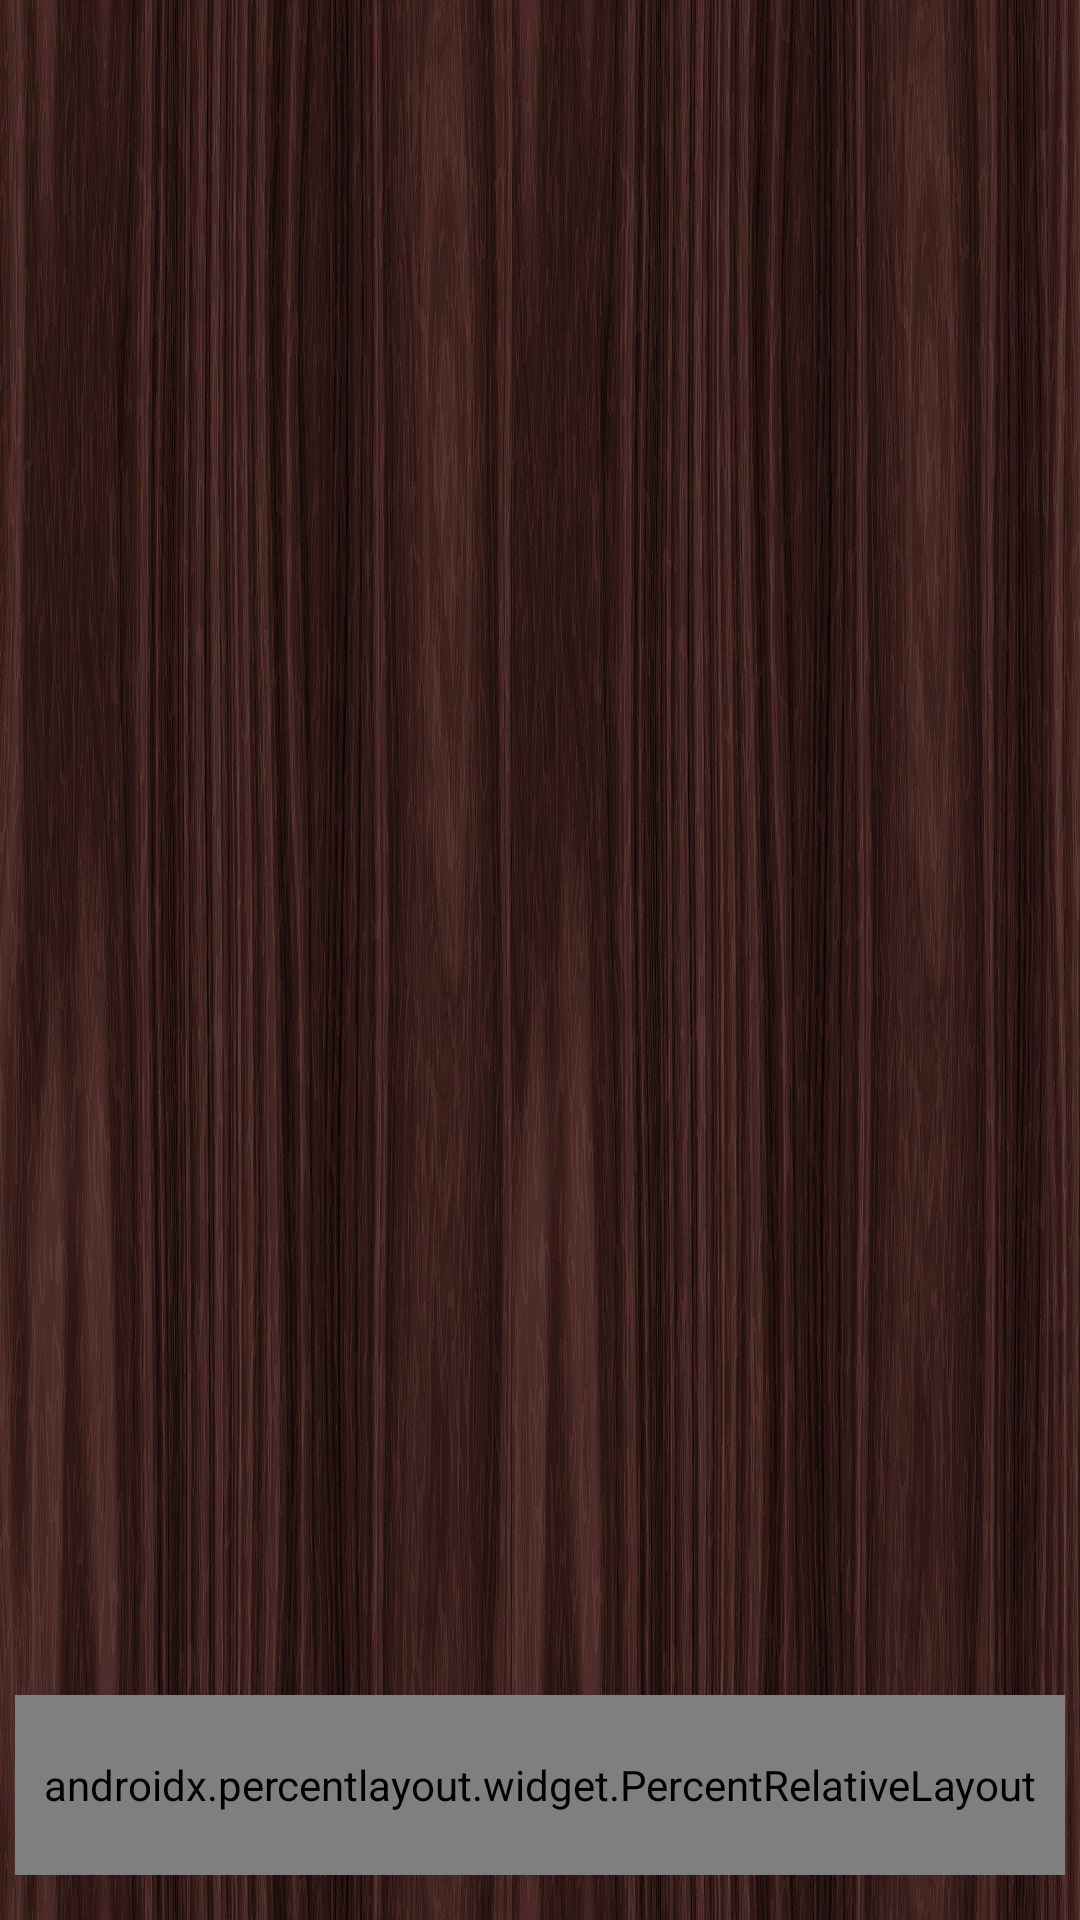

Android layout source for this screen:
<!-- AndroidManifest.xml: application theme Theme.Design.NoActionBar -->
<!-- res/layout/activity_class_chat.xml -->
<?xml version="1.0" encoding="utf-8"?>
<androidx.constraintlayout.widget.ConstraintLayout xmlns:android="http://schemas.android.com/apk/res/android"
    xmlns:app="http://schemas.android.com/apk/res-auto"
    xmlns:tools="http://schemas.android.com/tools"
    android:layout_width="match_parent"
    android:background="@drawable/teacher_home_page"
    android:layout_height="match_parent"
    tools:context=".class_chat_activity">

    <androidx.recyclerview.widget.RecyclerView
        android:id="@+id/class_chat_RecyclerView"
        android:layout_width="match_parent"
        android:layout_height="0dp"
        android:layout_marginStart="1dp"
        android:layout_marginTop="50dp"
        android:layout_marginEnd="1dp"
        app:layout_constraintBottom_toTopOf="@+id/classChatRelativeLayout"
        app:layout_constraintEnd_toEndOf="parent"
        app:layout_constraintStart_toStartOf="parent"
        app:layout_constraintTop_toTopOf="parent" />

    <LinearLayout
        android:layout_width="match_parent"
        android:layout_height="wrap_content"
        app:layout_constraintStart_toStartOf="parent"
        app:layout_constraintEnd_toEndOf="parent"
        app:layout_constraintBottom_toTopOf="@+id/classChatRelativeLayout">

        <FrameLayout
            android:id="@+id/containerForAttach"
            android:layout_width="match_parent"
            android:layout_height="wrap_content"/>

    </LinearLayout>

    <androidx.percentlayout.widget.PercentRelativeLayout
        android:id="@+id/classChatRelativeLayout"
        android:layout_width="match_parent"
        android:layout_marginBottom="15dp"
        android:layout_marginStart="5dp"
        android:layout_marginEnd="5dp"
        android:layout_height="60dp"
        android:background="@drawable/chat_layout_background_display"
        app:layout_constraintTop_toBottomOf="@+id/class_chat_RecyclerView"
        app:layout_constraintBottom_toBottomOf="parent"
        app:layout_constraintStart_toStartOf="parent"
        app:layout_constraintEnd_toEndOf="parent">

        <ImageButton
            android:id="@+id/insertClassChatEmojiButton"
            android:layout_width="wrap_content"
            android:layout_height="match_parent"
            android:layout_marginStart="0dp"
            android:padding="5dp"
            android:background="@color/fui_transparent"
            android:src="@drawable/ic_baseline_emoji_emotions_24"/>

        <ImageButton
            android:id="@+id/insertClassChatAttachButton"
            android:layout_width="wrap_content"
            android:layout_height="match_parent"
            android:background="@color/fui_transparent"
            android:padding="5dp"
            android:layout_toEndOf="@+id/EmojisToSelect"
            android:src="@drawable/ic_baseline_attach_file_24"/>

        <ImageButton
            android:id="@+id/insertClassChatSendButton"
            android:layout_width="wrap_content"
            android:layout_height="match_parent"
            android:layout_marginStart="0dp"
            android:padding="5dp"
            android:background="@color/fui_transparent"
            android:src="@drawable/ic_baseline_send_24"
            android:visibility="gone"
            android:layout_toEndOf="@+id/insertClassChatAttachButton"/>

        <ImageButton
            android:id="@+id/insertClassChatSendAudioButton"
            android:layout_width="wrap_content"
            android:layout_height="match_parent"
            android:layout_marginStart="0dp"
            android:padding="5dp"
            android:background="@color/fui_transparent"
            android:src="@drawable/ic_baseline_mic_24"
            android:layout_toEndOf="@+id/insertClassChatAttachButton"/>

        <hani.momanii.supernova_emoji_library.Helper.EmojiconEditText
            android:id="@+id/EmojisToSelect"
            app:layout_widthPercent="65%"
            android:layout_height="match_parent"
            android:layout_alignParentTop="true"
            android:layout_alignParentBottom="true"
            android:textSize="22sp"
            android:layout_marginBottom="5dp"
            android:hint="Type your text here"
            android:background="@drawable/chat_edittext_background_display"
            android:paddingStart="15dp"
            android:paddingEnd="10dp"
            android:layout_marginTop="5dp"
            android:layout_toEndOf="@+id/insertClassChatEmojiButton"
            android:layout_width="0dp"/>

        <Chronometer
            android:id="@+id/timesForAudioRecording"
            android:layout_width="72dp"
            android:layout_height="23dp"
            android:layout_alignParentTop="true"
            android:layout_alignParentBottom="true"
            android:layout_marginStart="-84dp"
            android:layout_marginTop="18dp"
            android:layout_marginEnd="5dp"
            android:gravity="end"
            android:visibility="gone"
            android:textColor="@color/red"
            android:layout_marginBottom="18dp"
            android:layout_toStartOf="@+id/insertClassChatAttachButton"
            android:layout_toEndOf="@+id/EmojisToSelect"
            android:textSize="20sp" />

    </androidx.percentlayout.widget.PercentRelativeLayout>

</androidx.constraintlayout.widget.ConstraintLayout>
<!-- resources referenced by this layout -->
<resources>
  <color name="red">#F60505</color>
  <!-- drawable chat_edittext_background_display (drawable) -->
  <?xml version="1.0" encoding="utf-8"?>
  <shape xmlns:android="http://schemas.android.com/apk/res/android">
  
      <solid android:color="#55FFFFFF"/>
  
      <corners android:bottomLeftRadius="30dp"
          android:bottomRightRadius="30dp"
          android:topLeftRadius="30dp"
          android:topRightRadius="30dp"/>
  
  
  </shape>
  <!-- drawable chat_layout_background_display (drawable) -->
  <?xml version="1.0" encoding="utf-8"?>
  <shape xmlns:android="http://schemas.android.com/apk/res/android">
  
      <solid android:color="#550AEFC1"/>
  
      <corners android:bottomLeftRadius="10dp"
          android:bottomRightRadius="10dp"
          android:topLeftRadius="10dp"
          android:topRightRadius="10dp"/>
  
  
  </shape>
  <!-- drawable ic_baseline_attach_file_24 (drawable) -->
  <vector android:height="30dp" android:tint="#EFDEDE"
      android:viewportHeight="24" android:viewportWidth="24"
      android:width="30dp" xmlns:android="http://schemas.android.com/apk/res/android">
      <path android:fillColor="@android:color/white" android:pathData="M16.5,6v11.5c0,2.21 -1.79,4 -4,4s-4,-1.79 -4,-4V5c0,-1.38 1.12,-2.5 2.5,-2.5s2.5,1.12 2.5,2.5v10.5c0,0.55 -0.45,1 -1,1s-1,-0.45 -1,-1V6H10v9.5c0,1.38 1.12,2.5 2.5,2.5s2.5,-1.12 2.5,-2.5V5c0,-2.21 -1.79,-4 -4,-4S7,2.79 7,5v12.5c0,3.04 2.46,5.5 5.5,5.5s5.5,-2.46 5.5,-5.5V6h-1.5z"/>
  </vector>
  <!-- drawable ic_baseline_emoji_emotions_24 (drawable) -->
  <vector android:height="30dp" android:tint="#EFDEDE"
      android:viewportHeight="24" android:viewportWidth="24"
      android:width="30dp" xmlns:android="http://schemas.android.com/apk/res/android">
      <path android:fillColor="@android:color/white" android:pathData="M11.99,2C6.47,2 2,6.48 2,12c0,5.52 4.47,10 9.99,10C17.52,22 22,17.52 22,12C22,6.48 17.52,2 11.99,2zM8.5,8C9.33,8 10,8.67 10,9.5S9.33,11 8.5,11S7,10.33 7,9.5S7.67,8 8.5,8zM12,18c-2.28,0 -4.22,-1.66 -5,-4h10C16.22,16.34 14.28,18 12,18zM15.5,11c-0.83,0 -1.5,-0.67 -1.5,-1.5S14.67,8 15.5,8S17,8.67 17,9.5S16.33,11 15.5,11z"/>
  </vector>
  <!-- drawable ic_baseline_mic_24 (drawable) -->
  <vector android:height="35dp" android:tint="#EFDEDE"
      android:viewportHeight="24" android:viewportWidth="24"
      android:width="35dp" xmlns:android="http://schemas.android.com/apk/res/android">
      <path android:fillColor="@android:color/white" android:pathData="M12,14c1.66,0 2.99,-1.34 2.99,-3L15,5c0,-1.66 -1.34,-3 -3,-3S9,3.34 9,5v6c0,1.66 1.34,3 3,3zM17.3,11c0,3 -2.54,5.1 -5.3,5.1S6.7,14 6.7,11L5,11c0,3.41 2.72,6.23 6,6.72L11,21h2v-3.28c3.28,-0.48 6,-3.3 6,-6.72h-1.7z"/>
  </vector>
  <!-- drawable ic_baseline_send_24 (drawable) -->
  <vector android:autoMirrored="true" android:height="30dp"
      android:tint="#EFDEDE" android:viewportHeight="24"
      android:viewportWidth="24" android:width="30dp" xmlns:android="http://schemas.android.com/apk/res/android">
      <path android:fillColor="@android:color/white" android:pathData="M2.01,21L23,12 2.01,3 2,10l15,2 -15,2z"/>
  </vector>
  <!-- drawable teacher_home_page: jpg bitmap (drawable-v24, 245992 bytes) -->
</resources>
